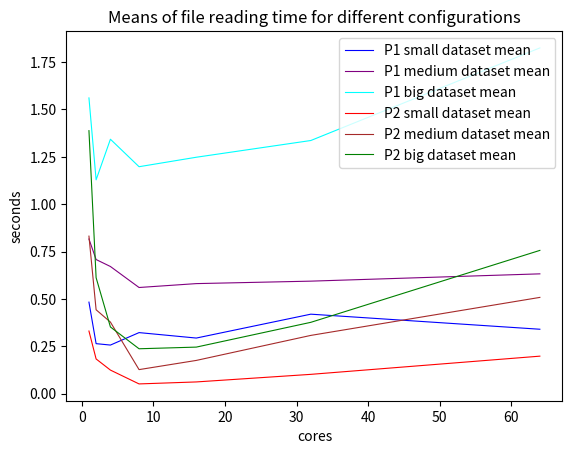
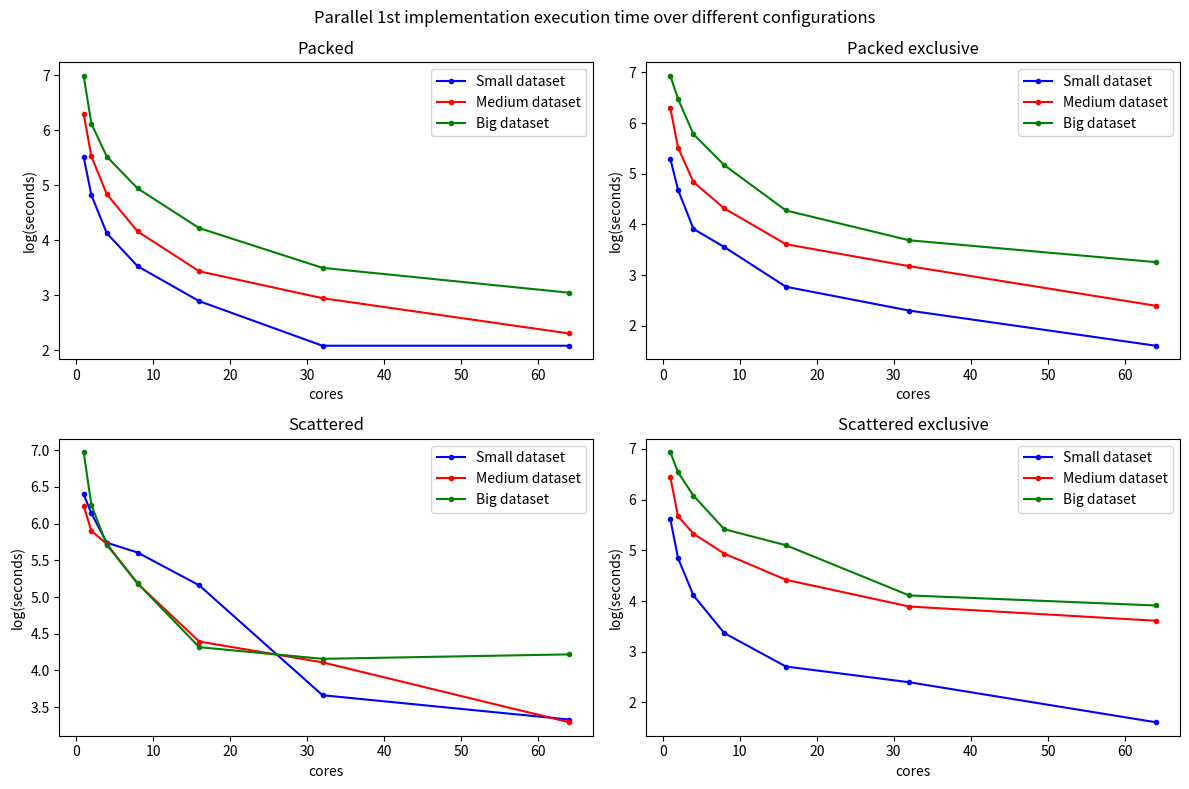
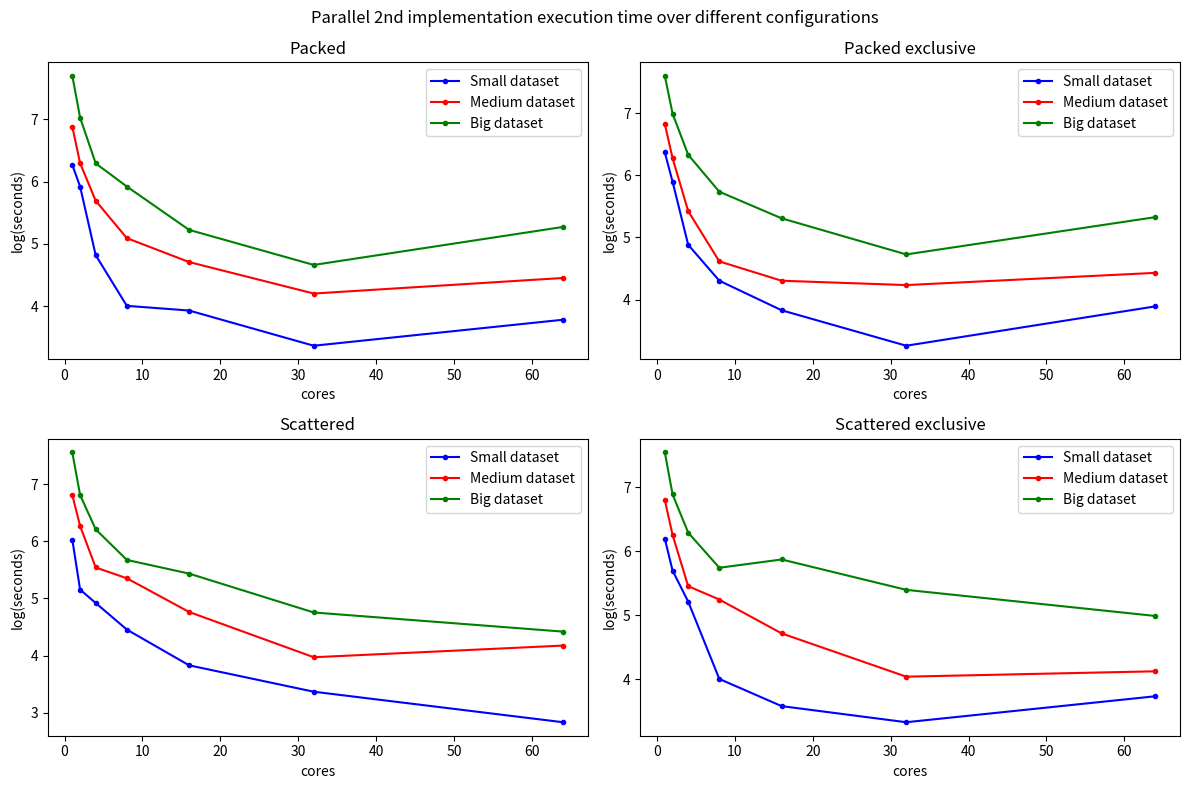
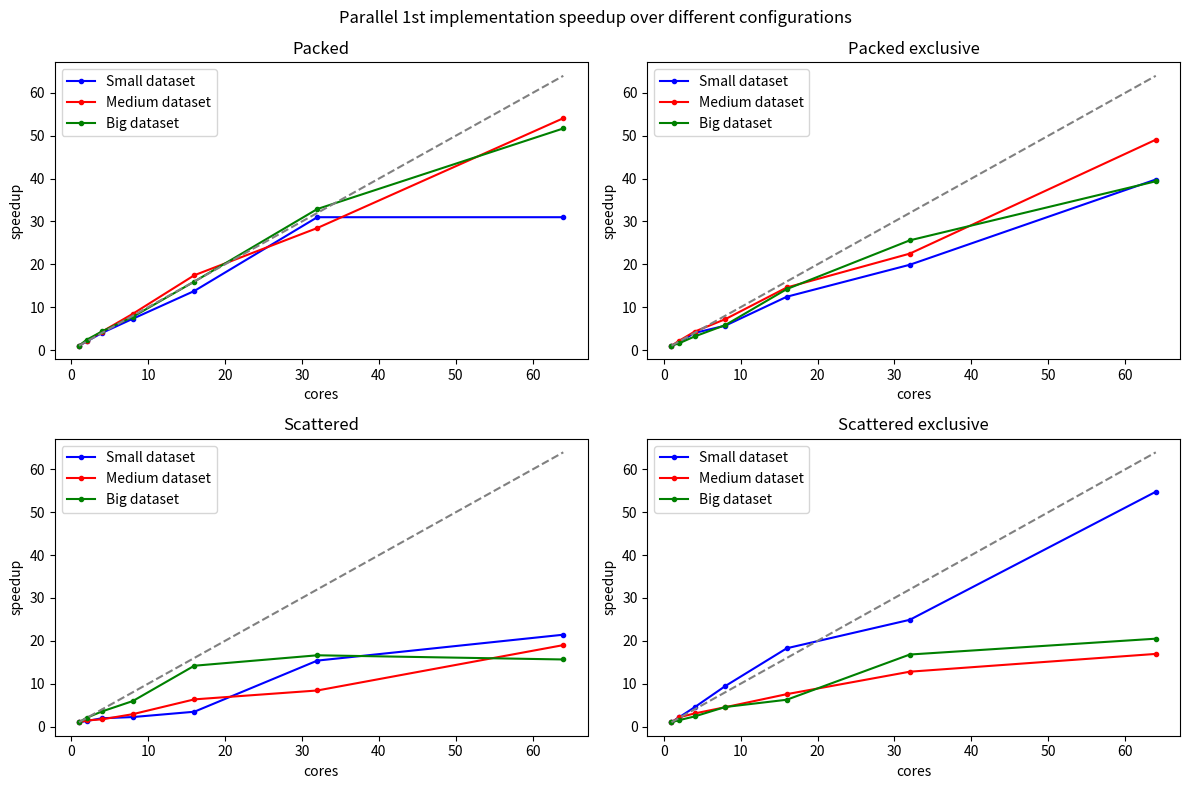
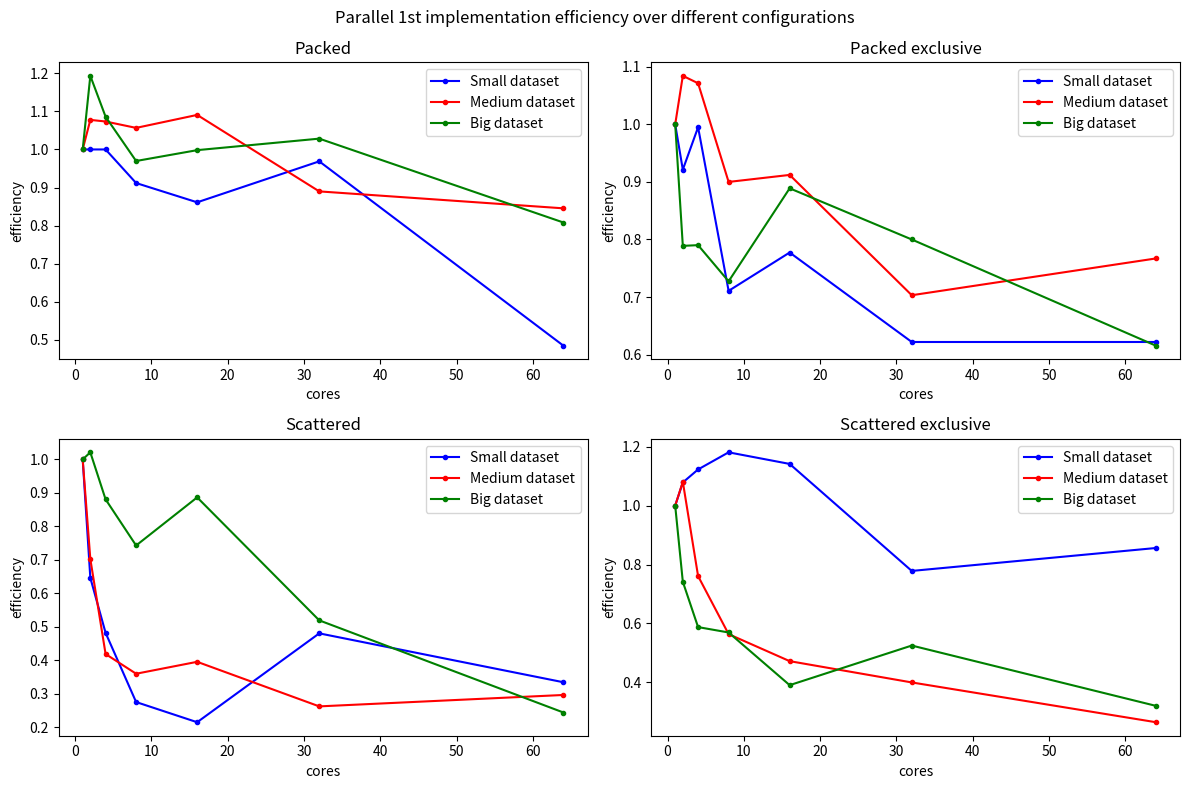
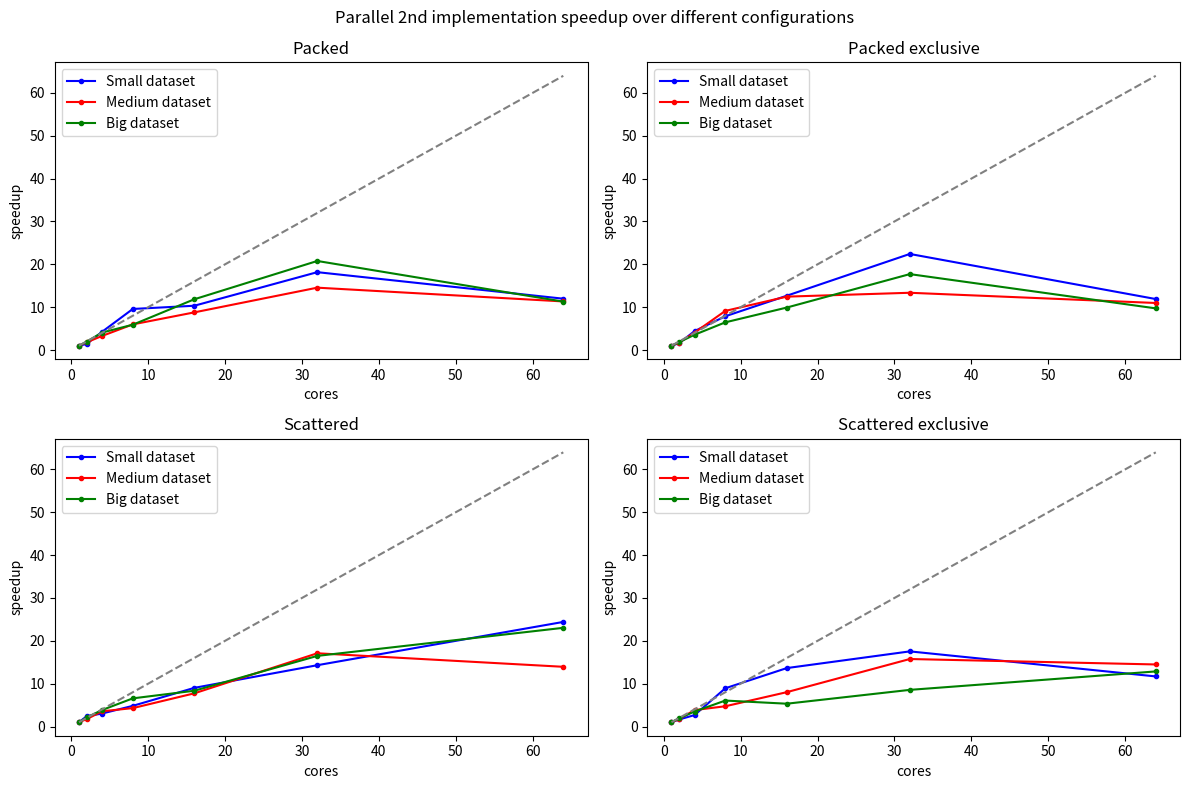
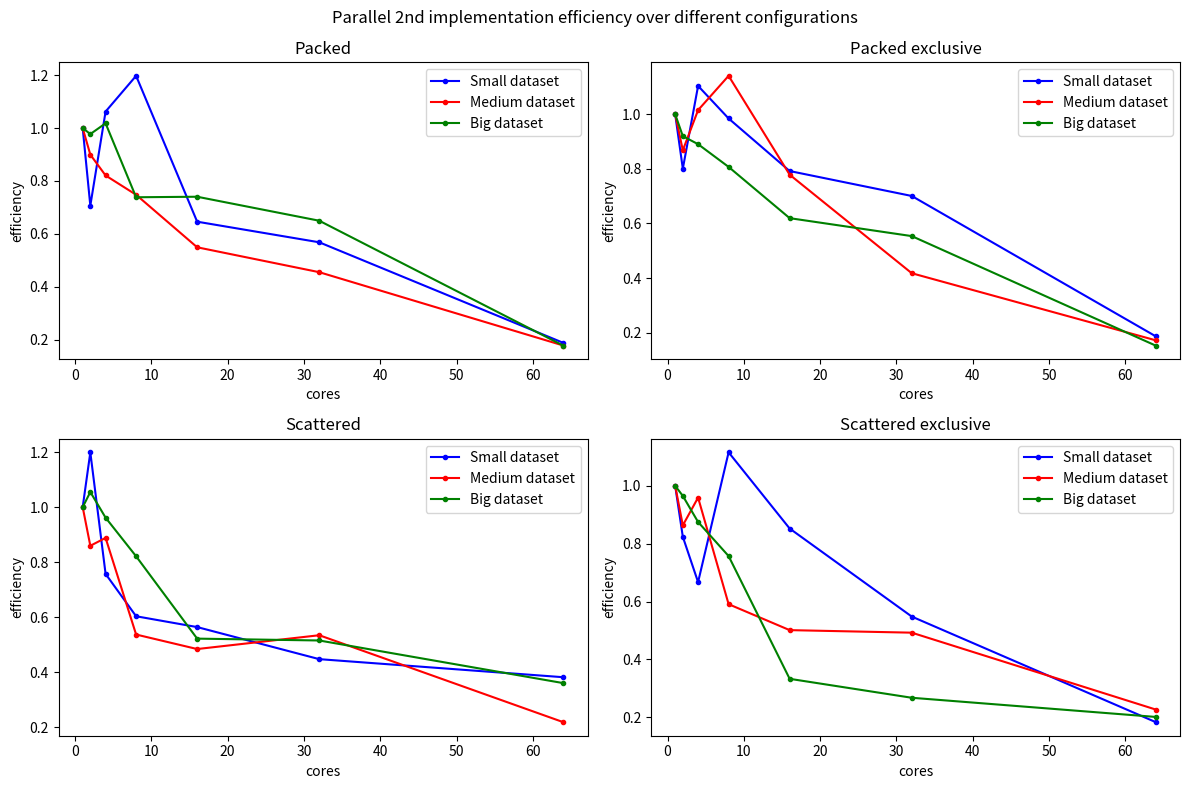
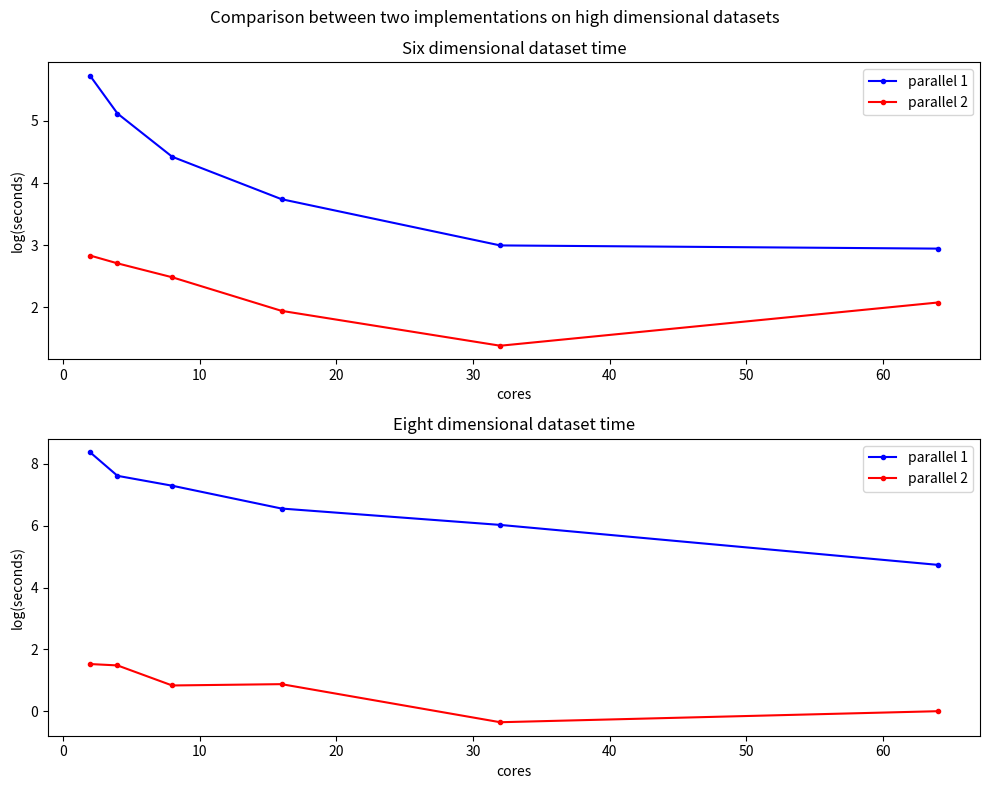

Generate these figures, in order, with matplotlib:
from matplotlib import pyplot as plt
import math
from statistics import mean

x_values = [1, 2, 4, 8, 16, 32, 64]
x_values_HD = [2, 4, 8, 16, 32, 64]

#Parallel 1 small dataset data
parallel_1_S_pack = [248, 124, 62, 34, 18, 8, 8] 
parallel_1_S_pack_excl = [199, 108, 50, 35, 16, 10, 5]
parallel_1_S_scatter = [600, 464, 311, 272, 174, 39, 28] 
parallel_1_S_scatter_excl = [274, 127, 61, 29, 15, 11, 5] 

#Parallel 1 medium dataset data
parallel_1_M_pack = [541, 251, 126, 64, 31, 19, 10] 
parallel_1_M_pack_excl = [540, 249, 126, 75, 37, 24, 11] 
parallel_1_M_scatter = [513, 365, 306, 178, 81, 61, 27] 
parallel_1_M_scatter_excl = [627, 290, 206, 139, 83, 49, 37] 

#Parallel 1 big dataset data
parallel_1_B_pack = [1086, 455, 250, 140, 68, 33, 21] 
parallel_1_B_pack_excl = [1024, 649, 324, 176, 72, 40, 26]
parallel_1_B_scatter = [1064, 521, 302, 179, 75, 64, 68] 
parallel_1_B_scatter_excl = [1025, 691, 436, 225, 164, 61, 50] 

#Parallel 1 small dataset speedup
parallel_1_S_pack_speedup = [parallel_1_S_pack[0] / element for element in parallel_1_S_pack]
parallel_1_S_pack_excl_speedup = [parallel_1_S_pack_excl[0] / element for element in parallel_1_S_pack_excl]
parallel_1_S_scatter_speedup = [parallel_1_S_scatter[0] / element for element in parallel_1_S_scatter]
parallel_1_S_scatter_excl_speedup = [parallel_1_S_scatter_excl[0] / element for element in parallel_1_S_scatter_excl]

#Parallel 1 medium dataset speedup
parallel_1_M_pack_speedup = [parallel_1_M_pack[0] / element for element in parallel_1_M_pack]
parallel_1_M_pack_excl_speedup = [parallel_1_M_pack_excl[0] / element for element in parallel_1_M_pack_excl]
parallel_1_M_scatter_speedup = [parallel_1_M_scatter[0] / element for element in parallel_1_M_scatter]
parallel_1_M_scatter_excl_speedup = [parallel_1_M_scatter_excl[0] / element for element in parallel_1_M_scatter_excl]

#Parallel 1 big dataset speedup
parallel_1_B_pack_speedup = [parallel_1_B_pack[0] / element for element in parallel_1_B_pack]
parallel_1_B_pack_excl_speedup = [parallel_1_B_pack_excl[0] / element for element in parallel_1_B_pack_excl]
parallel_1_B_scatter_speedup = [parallel_1_B_scatter[0] / element for element in parallel_1_B_scatter]
parallel_1_B_scatter_excl_speedup = [parallel_1_B_scatter_excl[0] / element for element in parallel_1_B_scatter_excl]

#Parallel 1 small dataset efficiency
parallel_1_S_pack_efficiency = [parallel_1_S_pack_speedup[i] / x_values[i] for i in range(len(parallel_1_S_pack_speedup))]
parallel_1_S_pack_excl_efficiency = [parallel_1_S_pack_excl_speedup[i] / x_values[i] for i in range(len(parallel_1_S_pack_excl_speedup))]
parallel_1_S_scatter_efficiency = [parallel_1_S_scatter_speedup[i] / x_values[i] for i in range(len(parallel_1_S_scatter_speedup))]
parallel_1_S_scatter_excl_efficiency = [parallel_1_S_scatter_excl_speedup[i] / x_values[i] for i in range(len(parallel_1_S_scatter_excl_speedup))]

#Parallel 1 medium dataset efficiency
parallel_1_M_pack_efficiency = [parallel_1_M_pack_speedup[i] / x_values[i] for i in range(len(parallel_1_M_pack_speedup))]
parallel_1_M_pack_excl_efficiency = [parallel_1_M_pack_excl_speedup[i] / x_values[i] for i in range(len(parallel_1_M_pack_excl_speedup))]
parallel_1_M_scatter_efficiency = [parallel_1_M_scatter_speedup[i] / x_values[i] for i in range(len(parallel_1_M_scatter_speedup))]
parallel_1_M_scatter_excl_efficiency = [parallel_1_M_scatter_excl_speedup[i] / x_values[i] for i in range(len(parallel_1_M_scatter_excl_speedup))]

#Parallel 1 big dataset efficiency
parallel_1_B_pack_efficiency = [parallel_1_B_pack_speedup[i] / x_values[i] for i in range(len(parallel_1_B_pack_speedup))]
parallel_1_B_pack_excl_efficiency = [parallel_1_B_pack_excl_speedup[i] / x_values[i] for i in range(len(parallel_1_B_pack_excl_speedup))]
parallel_1_B_scatter_efficiency = [parallel_1_B_scatter_speedup[i] / x_values[i] for i in range(len(parallel_1_B_scatter_speedup))]
parallel_1_B_scatter_excl_efficiency = [parallel_1_B_scatter_excl_speedup[i] / x_values[i] for i in range(len(parallel_1_B_scatter_excl_speedup))]


print("PARALLEL 1 DATA")

print("SMALL DATASET")

print("packed")
print(parallel_1_S_pack)
print(parallel_1_S_pack_speedup)
print(parallel_1_S_pack_efficiency)

print("packed exclusive")
print(parallel_1_S_pack_excl)
print(parallel_1_S_pack_excl_speedup)
print(parallel_1_S_pack_excl_efficiency)

print("scattered")
print(parallel_1_S_scatter)
print(parallel_1_S_scatter_speedup)
print(parallel_1_S_scatter_efficiency)

print("scattered exclusive")
print(parallel_1_S_scatter_excl)
print(parallel_1_S_scatter_excl_speedup)
print(parallel_1_S_scatter_excl_efficiency)

print("MEDIUM DATASET")

print("packed")
print(parallel_1_M_pack)
print(parallel_1_M_pack_speedup)
print(parallel_1_M_pack_efficiency)

print("packed exclusive")
print(parallel_1_M_pack_excl)
print(parallel_1_M_pack_excl_speedup)
print(parallel_1_M_pack_excl_efficiency)

print("scattered")
print(parallel_1_M_scatter)
print(parallel_1_M_scatter_speedup)
print(parallel_1_M_scatter_efficiency)

print("scattered exclusive")
print(parallel_1_M_scatter_excl)
print(parallel_1_M_scatter_excl_speedup)
print(parallel_1_M_scatter_excl_efficiency)

print("BIG DATASET")

print("packed")
print(parallel_1_B_pack)
print(parallel_1_B_pack_speedup)
print(parallel_1_B_pack_efficiency)

print("packed exclusive")
print(parallel_1_B_pack_excl)
print(parallel_1_B_pack_excl_speedup)
print(parallel_1_B_pack_excl_efficiency)

print("scattered")
print(parallel_1_B_scatter)
print(parallel_1_B_scatter_speedup)
print(parallel_1_B_scatter_efficiency)

print("scattered exclusive")
print(parallel_1_B_scatter_excl)
print(parallel_1_B_scatter_excl_speedup)
print(parallel_1_B_scatter_excl_efficiency)

#Parallel 2 small dataset data
parallel_2_S_pack = [527, 373, 124, 55, 51, 29, 44] 
parallel_2_S_pack_excl = [583, 364, 132, 74, 46, 26, 49]
parallel_2_S_scatter = [415, 173, 137, 86, 46, 29, 17]
parallel_2_S_scatter_excl = [491, 298, 184, 55, 36, 28, 42]

#Parallel 2 medium dataset data
parallel_2_M_pack = [975, 542, 297, 163, 111, 67, 86]
parallel_2_M_pack_excl = [922, 531, 227, 101, 74, 69, 84]
parallel_2_M_scatter = [906, 527, 255, 211, 117, 53, 65]
parallel_2_M_scatter_excl = [898, 520, 234, 190, 112, 57, 62]

#Parallel 2 big dataset data
parallel_2_B_pack = [2203, 1127, 541, 373, 186, 106, 195] 
parallel_2_B_pack_excl = [2002, 1088, 562, 310, 202, 113, 206] 
parallel_2_B_scatter = [1912, 906, 497, 291, 229, 116, 83]
parallel_2_B_scatter_excl = [1890, 979, 540, 312, 355, 221, 147]

#Parallel 2 small dataset speedup
parallel_2_S_pack_speedup = [parallel_2_S_pack[0] / element for element in parallel_2_S_pack]
parallel_2_S_pack_excl_speedup = [parallel_2_S_pack_excl[0] / element for element in parallel_2_S_pack_excl]
parallel_2_S_scatter_speedup = [parallel_2_S_scatter[0] / element for element in parallel_2_S_scatter]
parallel_2_S_scatter_excl_speedup = [parallel_2_S_scatter_excl[0] / element for element in parallel_2_S_scatter_excl]

#Parallel 2 medium dataset speedup
parallel_2_M_pack_speedup = [parallel_2_M_pack[0] / element for element in parallel_2_M_pack]
parallel_2_M_pack_excl_speedup = [parallel_2_M_pack_excl[0] / element for element in parallel_2_M_pack_excl]
parallel_2_M_scatter_speedup = [parallel_2_M_scatter[0] / element for element in parallel_2_M_scatter]
parallel_2_M_scatter_excl_speedup = [parallel_2_M_scatter_excl[0] / element for element in parallel_2_M_scatter_excl]

#Parallel 2 big dataset speedup
parallel_2_B_pack_speedup = [parallel_2_B_pack[0] / element for element in parallel_2_B_pack]
parallel_2_B_pack_excl_speedup = [parallel_2_B_pack_excl[0] / element for element in parallel_2_B_pack_excl]
parallel_2_B_scatter_speedup = [parallel_2_B_scatter[0] / element for element in parallel_2_B_scatter]
parallel_2_B_scatter_excl_speedup = [parallel_2_B_scatter_excl[0] / element for element in parallel_2_B_scatter_excl]

#Parallel 2 small dataset efficiency
parallel_2_S_pack_efficiency = [parallel_2_S_pack_speedup[i] / x_values[i] for i in range(len(parallel_2_S_pack_speedup))]
parallel_2_S_pack_excl_efficiency = [parallel_2_S_pack_excl_speedup[i] / x_values[i] for i in range(len(parallel_2_S_pack_excl_speedup))]
parallel_2_S_scatter_efficiency = [parallel_2_S_scatter_speedup[i] / x_values[i] for i in range(len(parallel_2_S_scatter_speedup))]
parallel_2_S_scatter_excl_efficiency = [parallel_2_S_scatter_excl_speedup[i] / x_values[i] for i in range(len(parallel_2_S_scatter_excl_speedup))]

#Parallel 2 medium dataset efficiency
parallel_2_M_pack_efficiency = [parallel_2_M_pack_speedup[i] / x_values[i] for i in range(len(parallel_2_M_pack_speedup))]
parallel_2_M_pack_excl_efficiency = [parallel_2_M_pack_excl_speedup[i] / x_values[i] for i in range(len(parallel_2_M_pack_excl_speedup))]
parallel_2_M_scatter_efficiency = [parallel_2_M_scatter_speedup[i] / x_values[i] for i in range(len(parallel_2_M_scatter_speedup))]
parallel_2_M_scatter_excl_efficiency = [parallel_2_M_scatter_excl_speedup[i] / x_values[i] for i in range(len(parallel_2_M_scatter_excl_speedup))]

#Parallel 2 big dataset efficiency
parallel_2_B_pack_efficiency = [parallel_2_B_pack_speedup[i] / x_values[i] for i in range(len(parallel_2_B_pack_speedup))]
parallel_2_B_pack_excl_efficiency = [parallel_2_B_pack_excl_speedup[i] / x_values[i] for i in range(len(parallel_2_B_pack_excl_speedup))]
parallel_2_B_scatter_efficiency = [parallel_2_B_scatter_speedup[i] / x_values[i] for i in range(len(parallel_2_B_scatter_speedup))]
parallel_2_B_scatter_excl_efficiency = [parallel_2_B_scatter_excl_speedup[i] / x_values[i] for i in range(len(parallel_2_B_scatter_excl_speedup))]

print("PARALLEL 2 DATA")

print("SMALL DATASET")

print("packed")
print(parallel_2_S_pack)
print(parallel_2_S_pack_speedup)
print(parallel_2_S_pack_efficiency)

print("packed exclusive")
print(parallel_2_S_pack_excl)
print(parallel_2_S_pack_excl_speedup)
print(parallel_2_S_pack_excl_efficiency)

print("scattered")
print(parallel_2_S_scatter)
print(parallel_2_S_scatter_speedup)
print(parallel_2_S_scatter_efficiency)

print("scattered exclusive")
print(parallel_2_S_scatter_excl)
print(parallel_2_S_scatter_excl_speedup)
print(parallel_2_S_scatter_excl_efficiency)

print("MEDIUM DATASET")

print("packed")
print(parallel_2_M_pack)
print(parallel_2_M_pack_speedup)
print(parallel_2_M_pack_efficiency)

print("packed exclusive")
print(parallel_2_M_pack_excl)
print(parallel_2_M_pack_excl_speedup)
print(parallel_2_M_pack_excl_efficiency)

print("scattered")
print(parallel_2_M_scatter)
print(parallel_2_M_scatter_speedup)
print(parallel_2_M_scatter_efficiency)

print("scattered exclusive")
print(parallel_2_M_scatter_excl)
print(parallel_2_M_scatter_excl_speedup)
print(parallel_2_M_scatter_excl_efficiency)

print("BIG DATASET")

print("packed")
print(parallel_2_B_pack)
print(parallel_2_B_pack_speedup)
print(parallel_2_B_pack_efficiency)

print("packed exclusive")
print(parallel_2_B_pack_excl)
print(parallel_2_B_pack_excl_speedup)
print(parallel_2_B_pack_excl_efficiency)

print("scattered")
print(parallel_2_B_scatter)
print(parallel_2_B_scatter_speedup)
print(parallel_2_B_scatter_efficiency)

print("scattered exclusive")
print(parallel_2_B_scatter_excl)
print(parallel_2_B_scatter_excl_speedup)
print(parallel_2_B_scatter_excl_efficiency)

#Parallel 1 small dataset data log
parallel_1_S_pack_l = [math.log(x) for x in parallel_1_S_pack]
parallel_1_S_pack_excl_l = [math.log(x) for x in parallel_1_S_pack_excl]
parallel_1_S_scatter_l = [math.log(x) for x in parallel_1_S_scatter]
parallel_1_S_scatter_excl_l = [math.log(x) for x in parallel_1_S_scatter_excl]

#Parallel 1 medium dataset data log
parallel_1_M_pack_l = [math.log(x) for x in parallel_1_M_pack]
parallel_1_M_pack_excl_l = [math.log(x) for x in parallel_1_M_pack_excl]
parallel_1_M_scatter_l = [math.log(x) for x in parallel_1_M_scatter]
parallel_1_M_scatter_excl_l = [math.log(x) for x in parallel_1_M_scatter_excl]

#Parallel 1 big dataset data log
parallel_1_B_pack_l = [math.log(x) for x in parallel_1_B_pack]
parallel_1_B_pack_excl_l = [math.log(x) for x in parallel_1_B_pack_excl]
parallel_1_B_scatter_l = [math.log(x) for x in parallel_1_B_scatter]
parallel_1_B_scatter_excl_l = [math.log(x) for x in parallel_1_B_scatter_excl]


#Parallel 2 small dataset data log
parallel_2_S_pack_l = [math.log(x) for x in parallel_2_S_pack]
parallel_2_S_pack_excl_l = [math.log(x) for x in parallel_2_S_pack_excl]
parallel_2_S_scatter_l = [math.log(x) for x in parallel_2_S_scatter]
parallel_2_S_scatter_excl_l = [math.log(x) for x in parallel_2_S_scatter_excl]

#Parallel 2 medium dataset data log
parallel_2_M_pack_l = [math.log(x) for x in parallel_2_M_pack]
parallel_2_M_pack_excl_l = [math.log(x) for x in parallel_2_M_pack_excl]
parallel_2_M_scatter_l = [math.log(x) for x in parallel_2_M_scatter]
parallel_2_M_scatter_excl_l = [math.log(x) for x in parallel_2_M_scatter_excl]

#Parallel 2 big dataset data log
parallel_2_B_pack_l = [math.log(x) for x in parallel_2_B_pack]
parallel_2_B_pack_excl_l = [math.log(x) for x in parallel_2_B_pack_excl]
parallel_2_B_scatter_l = [math.log(x) for x in parallel_2_B_scatter]
parallel_2_B_scatter_excl_l = [math.log(x) for x in parallel_2_B_scatter_excl]

#Parallel 1 high dim dataset data
parallel_1_6D = [304, 166, 83, 42, 20, 19]
parallel_1_8D = [4347, 2032, 1476, 705, 415, 114]

#Parallel 1 high dim dataset data log
parallel_1_6D_l = [math.log(x) for x in parallel_1_6D]
parallel_1_8D_l = [math.log(x) for x in parallel_1_8D]

#Parallel 2 high dim dataset data
parallel_2_6D = [17, 15, 12, 7, 4, 8]
parallel_2_8D = [4.6, 4.4, 2.3, 2.4, 0.7, 1]

#Parallel 2 high dim dataset data log
parallel_2_6D_l = [math.log(x) for x in parallel_2_6D]
parallel_2_8D_l = [math.log(x) for x in parallel_2_8D]


#Parallel 1 small dataset data
parallel_1_S_pack_file = [0.478, 0.266, 0.285, 0.316, 0.380, 0.461, 0.523] 
parallel_1_S_pack_excl_file = [0.216, 0.215, 0.217, 0.226, 0.224, 0.253, 0.277]
parallel_1_S_scatter_file = [0.813, 0.315, 0.266, 0.48, 0.298, 0.69, 0.263] 
parallel_1_S_scatter_excl_file = [0.426, 0.261, 0.259, 0.268, 0.273, 0.275, 0.298] 

parallel_1_S_file_mean = [
    mean(values)
    for values in zip(
        parallel_1_S_pack_file,
        parallel_1_S_pack_excl_file,
        parallel_1_S_scatter_file,
        parallel_1_S_scatter_excl_file
    )
]

#Parallel 1 medium dataset data
parallel_1_M_pack_file = [0.847, 0.534, 0.529, 0.525, 0.556, 0.569, 0.624] 
parallel_1_M_pack_excl_file = [0.524, 0.521, 0.522, 0.533, 0.566, 0.575, 0.622] 
parallel_1_M_scatter_file = [0.904, 1.136, 0.681, 0.648, 0.672, 0.683, 0.716] 
parallel_1_M_scatter_excl_file = [0.99, 0.641, 0.953, 0.536, 0.53, 0.549, 0.568] 

parallel_1_M_file_mean = [
    mean(values)
    for values in zip(
        parallel_1_M_pack_file,
        parallel_1_M_pack_excl_file,
        parallel_1_M_scatter_file,
        parallel_1_M_scatter_excl_file
    )
]

#Parallel 1 big dataset data
parallel_1_B_pack_file = [1.613, 1.068, 1.06, 1.061, 1.142, 1.152, 1.405] 
parallel_1_B_pack_excl_file = [1.063, 1.059, 1.075, 1.071, 1.121, 1.157, 1.461]
parallel_1_B_scatter_file = [1.795, 1.099, 1.950, 1.368, 1.415, 1.613, 2.595] 
parallel_1_B_scatter_excl_file = [1.772, 1.288, 1.286, 1.291, 1.313, 1.422, 1.837] 

parallel_1_B_file_mean = [
    mean(values)
    for values in zip(
        parallel_1_B_pack_file,
        parallel_1_B_pack_excl_file,
        parallel_1_B_scatter_file,
        parallel_1_B_scatter_excl_file
    )
]

    
#Parallel 2 small dataset data
parallel_2_S_pack_file = [0.392, 0.12, 0.072, 0.05, 0.067, 0.11, 0.212] 
parallel_2_S_pack_excl_file = [0.218, 0.117, 0.068, 0.049, 0.067, 0.109, 0.215]
parallel_2_S_scatter_file = [0.436, 0.127, 0.068, 0.043, 0.031, 0.045, 0.086]
parallel_2_S_scatter_excl_file = [0.277, 0.370, 0.291, 0.065, 0.084, 0.145, 0.28]

parallel_2_S_file_mean = [
    mean(values)
    for values in zip(
        parallel_2_S_pack_file,
        parallel_2_S_pack_excl_file,
        parallel_2_S_scatter_file,
        parallel_2_S_scatter_excl_file
    )
]

#Parallel 2 medium dataset data
parallel_2_M_pack_file = [0.859, 0.286, 0.174, 0.103, 0.109, 0.168, 0.329]
parallel_2_M_pack_excl_file = [0.529, 0.301, 0.494, 0.170, 0.218, 0.383, 0.755]
parallel_2_M_scatter_file = [1.048, 0.313, 0.164, 0.113, 0.074, 0.591, 0.352]
parallel_2_M_scatter_excl_file = [0.890, 0.872, 0.680, 0.123, 0.302, 0.089, 0.597]

parallel_2_M_file_mean = [
    mean(values)
    for values in zip(
        parallel_2_M_pack_file,
        parallel_2_M_pack_excl_file,
        parallel_2_M_scatter_file,
        parallel_2_M_scatter_excl_file
    )
]

#Parallel 2 big dataset data
parallel_2_B_pack_file = [1.076, 0.569, 0.332, 0.246, 0.315, 0.539, 1.042] 
parallel_2_B_pack_excl_file = [1.663, 0.575, 0.349, 0.237, 0.319, 0.557, 1.082] 
parallel_2_B_scatter_file = [1.533, 0.624, 0.351, 0.213, 0.181, 0.291, 0.554]
parallel_2_B_scatter_excl_file = [1.280, 0.681, 0.377, 0.253, 0.169, 0.120, 0.347]

parallel_2_B_file_mean = [
    mean(values)
    for values in zip(
        parallel_2_B_pack_file,
        parallel_2_B_pack_excl_file,
        parallel_2_B_scatter_file,
        parallel_2_B_scatter_excl_file
    )
]
 
#############
# FILE PLOT #
#############

# plt.rcParams["figure.figsize"] = [8, 6]
# plt.rcParams["figure.autolayout"] = True

# fig, axs = plt.subplots(1, 1)

plt.plot(x_values, parallel_1_S_file_mean, label = "P1 small dataset mean", color = 'blue', linewidth = 0.8)
plt.plot(x_values, parallel_1_M_file_mean, label = "P1 medium dataset mean", color = 'purple', linewidth = 0.8)
plt.plot(x_values, parallel_1_B_file_mean, label = "P1 big dataset mean", color = 'cyan', linewidth = 0.8)

plt.plot(x_values, parallel_2_S_file_mean, label = "P2 small dataset mean", color = 'red', linewidth = 0.8)
plt.plot(x_values, parallel_2_M_file_mean, label = "P2 medium dataset mean", color = 'brown', linewidth = 0.8)
plt.plot(x_values, parallel_2_B_file_mean, label = "P2 big dataset mean", color = 'green', linewidth = 0.8)

plt.xlabel('cores') 
plt.ylabel('seconds') 

plt.legend()

plt.title('Means of file reading time for different configurations')
plt.show() 


########################
# TIME PLOT PARALLEL 1 #
########################

plt.rcParams["figure.figsize"] = [12, 8]
plt.rcParams["figure.autolayout"] = True

fig, axs = plt.subplots(2, 2)

axs[0,0].plot(x_values, parallel_1_S_pack_l, label = "Small dataset", color = 'blue', linewidth = 1.5, marker='o', markerfacecolor='blue', markersize=3)
axs[0,0].plot(x_values, parallel_1_M_pack_l, label = "Medium dataset", color = 'red', linewidth = 1.5, marker='o', markerfacecolor='red', markersize=3)
axs[0,0].plot(x_values, parallel_1_B_pack_l, label = "Big dataset", color = 'green', linewidth = 1.5, marker='o', markerfacecolor='green', markersize=3)

axs[0,0].set_xlabel('cores') 
axs[0,0].set_ylabel('log(seconds)') 

axs[0,0].set_title('Packed') 
axs[0,0].legend()

axs[0,1].plot(x_values, parallel_1_S_pack_excl_l, label = "Small dataset", color = 'blue', linewidth = 1.5, marker='o', markerfacecolor='blue', markersize=3)
axs[0,1].plot(x_values, parallel_1_M_pack_excl_l, label = "Medium dataset", color = 'red', linewidth = 1.5, marker='o', markerfacecolor='red', markersize=3)
axs[0,1].plot(x_values, parallel_1_B_pack_excl_l, label = "Big dataset", color = 'green', linewidth = 1.5, marker='o', markerfacecolor='green', markersize=3)

axs[0,1].set_xlabel('cores') 
axs[0,1].set_ylabel('log(seconds)') 

axs[0,1].set_title('Packed exclusive') 
axs[0,1].legend()

axs[1,0].plot(x_values, parallel_1_S_scatter_l, label = "Small dataset", color = 'blue', linewidth = 1.5, marker='o', markerfacecolor='blue', markersize=3)
axs[1,0].plot(x_values, parallel_1_M_scatter_l, label = "Medium dataset", color = 'red', linewidth = 1.5, marker='o', markerfacecolor='red', markersize=3)
axs[1,0].plot(x_values, parallel_1_B_scatter_l, label = "Big dataset", color = 'green', linewidth = 1.5, marker='o', markerfacecolor='green', markersize=3)

axs[1,0].set_xlabel('cores') 
axs[1,0].set_ylabel('log(seconds)') 

axs[1,0].set_title('Scattered') 
axs[1,0].legend()

axs[1,1].plot(x_values, parallel_1_S_scatter_excl_l, label = "Small dataset", color = 'blue', linewidth = 1.5, marker='o', markerfacecolor='blue', markersize=3)
axs[1,1].plot(x_values, parallel_1_M_scatter_excl_l, label = "Medium dataset", color = 'red', linewidth = 1.5, marker='o', markerfacecolor='red', markersize=3)
axs[1,1].plot(x_values, parallel_1_B_scatter_excl_l, label = "Big dataset", color = 'green', linewidth = 1.5, marker='o', markerfacecolor='green', markersize=3)

axs[1,1].set_xlabel('cores') 
axs[1,1].set_ylabel('log(seconds)') 

axs[1,1].set_title('Scattered exclusive') 
axs[1,1].legend()

fig.suptitle('Parallel 1st implementation execution time over different configurations')
plt.show() 

########################
# TIME PLOT PARALLEL 2 #
########################

plt.rcParams["figure.figsize"] = [12, 8]
plt.rcParams["figure.autolayout"] = True

fig, axs = plt.subplots(2, 2)

axs[0,0].plot(x_values, parallel_2_S_pack_l, label = "Small dataset", color = 'blue', linewidth = 1.5, marker='o', markerfacecolor='blue', markersize=3)
axs[0,0].plot(x_values, parallel_2_M_pack_l, label = "Medium dataset", color = 'red', linewidth = 1.5, marker='o', markerfacecolor='red', markersize=3)
axs[0,0].plot(x_values, parallel_2_B_pack_l, label = "Big dataset", color = 'green', linewidth = 1.5, marker='o', markerfacecolor='green', markersize=3)

axs[0,0].set_xlabel('cores') 
axs[0,0].set_ylabel('log(seconds)') 

axs[0,0].set_title('Packed') 
axs[0,0].legend()

axs[0,1].plot(x_values, parallel_2_S_pack_excl_l, label = "Small dataset", color = 'blue', linewidth = 1.5, marker='o', markerfacecolor='blue', markersize=3)
axs[0,1].plot(x_values, parallel_2_M_pack_excl_l, label = "Medium dataset", color = 'red', linewidth = 1.5, marker='o', markerfacecolor='red', markersize=3)
axs[0,1].plot(x_values, parallel_2_B_pack_excl_l, label = "Big dataset", color = 'green', linewidth = 1.5, marker='o', markerfacecolor='green', markersize=3)

axs[0,1].set_xlabel('cores') 
axs[0,1].set_ylabel('log(seconds)') 

axs[0,1].set_title('Packed exclusive') 
axs[0,1].legend()

axs[1,0].plot(x_values, parallel_2_S_scatter_l, label = "Small dataset", color = 'blue', linewidth = 1.5, marker='o', markerfacecolor='blue', markersize=3)
axs[1,0].plot(x_values, parallel_2_M_scatter_l, label = "Medium dataset", color = 'red', linewidth = 1.5, marker='o', markerfacecolor='red', markersize=3)
axs[1,0].plot(x_values, parallel_2_B_scatter_l, label = "Big dataset", color = 'green', linewidth = 1.5, marker='o', markerfacecolor='green', markersize=3)

axs[1,0].set_xlabel('cores') 
axs[1,0].set_ylabel('log(seconds)') 

axs[1,0].set_title('Scattered') 
axs[1,0].legend()

axs[1,1].plot(x_values, parallel_2_S_scatter_excl_l, label = "Small dataset", color = 'blue', linewidth = 1.5, marker='o', markerfacecolor='blue', markersize=3)
axs[1,1].plot(x_values, parallel_2_M_scatter_excl_l, label = "Medium dataset", color = 'red', linewidth = 1.5, marker='o', markerfacecolor='red', markersize=3)
axs[1,1].plot(x_values, parallel_2_B_scatter_excl_l, label = "Big dataset", color = 'green', linewidth = 1.5, marker='o', markerfacecolor='green', markersize=3)

axs[1,1].set_xlabel('cores') 
axs[1,1].set_ylabel('log(seconds)') 

axs[1,1].set_title('Scattered exclusive') 
axs[1,1].legend()

fig.suptitle('Parallel 2nd implementation execution time over different configurations')
plt.show() 

###########################
# SPEEDUP PLOT PARALLEL 1 #
###########################

plt.rcParams["figure.figsize"] = [12, 8]
plt.rcParams["figure.autolayout"] = True

fig, axs = plt.subplots(2, 2)

axs[0,0].plot(x_values, parallel_1_S_pack_speedup, label = "Small dataset", color = 'blue', linewidth = 1.5, marker='o', markerfacecolor='blue', markersize=3)
axs[0,0].plot(x_values, parallel_1_M_pack_speedup, label = "Medium dataset", color = 'red', linewidth = 1.5, marker='o', markerfacecolor='red', markersize=3)
axs[0,0].plot(x_values, parallel_1_B_pack_speedup, label = "Big dataset", color = 'green', linewidth = 1.5, marker='o', markerfacecolor='green', markersize=3)
axs[0,0].plot(x_values, x_values, color = 'grey', linewidth = 1.5, linestyle='dashed')

axs[0,0].set_xlabel('cores') 
axs[0,0].set_ylabel('speedup') 

axs[0,0].set_title('Packed') 
axs[0,0].legend()

axs[0,1].plot(x_values, parallel_1_S_pack_excl_speedup, label = "Small dataset", color = 'blue', linewidth = 1.5, marker='o', markerfacecolor='blue', markersize=3)
axs[0,1].plot(x_values, parallel_1_M_pack_excl_speedup, label = "Medium dataset", color = 'red', linewidth = 1.5, marker='o', markerfacecolor='red', markersize=3)
axs[0,1].plot(x_values, parallel_1_B_pack_excl_speedup, label = "Big dataset", color = 'green', linewidth = 1.5, marker='o', markerfacecolor='green', markersize=3)
axs[0,1].plot(x_values, x_values, color = 'grey', linewidth = 1.5, linestyle='dashed')

axs[0,1].set_xlabel('cores') 
axs[0,1].set_ylabel('speedup') 

axs[0,1].set_title('Packed exclusive') 
axs[0,1].legend()

axs[1,0].plot(x_values, parallel_1_S_scatter_speedup, label = "Small dataset", color = 'blue', linewidth = 1.5, marker='o', markerfacecolor='blue', markersize=3)
axs[1,0].plot(x_values, parallel_1_M_scatter_speedup, label = "Medium dataset", color = 'red', linewidth = 1.5, marker='o', markerfacecolor='red', markersize=3)
axs[1,0].plot(x_values, parallel_1_B_scatter_speedup, label = "Big dataset", color = 'green', linewidth = 1.5, marker='o', markerfacecolor='green', markersize=3)
axs[1,0].plot(x_values, x_values, color = 'grey', linewidth = 1.5, linestyle='dashed')

axs[1,0].set_xlabel('cores') 
axs[1,0].set_ylabel('speedup') 

axs[1,0].set_title('Scattered') 
axs[1,0].legend()

axs[1,1].plot(x_values, parallel_1_S_scatter_excl_speedup, label = "Small dataset", color = 'blue', linewidth = 1.5, marker='o', markerfacecolor='blue', markersize=3)
axs[1,1].plot(x_values, parallel_1_M_scatter_excl_speedup, label = "Medium dataset", color = 'red', linewidth = 1.5, marker='o', markerfacecolor='red', markersize=3)
axs[1,1].plot(x_values, parallel_1_B_scatter_excl_speedup, label = "Big dataset", color = 'green', linewidth = 1.5, marker='o', markerfacecolor='green', markersize=3)
axs[1,1].plot(x_values, x_values, color = 'grey', linewidth = 1.5, linestyle='dashed')

axs[1,1].set_xlabel('cores') 
axs[1,1].set_ylabel('speedup') 

axs[1,1].set_title('Scattered exclusive') 
axs[1,1].legend()

fig.suptitle('Parallel 1st implementation speedup over different configurations')
plt.show() 

##############################
# EFFICIENCY PLOT PARALLEL 1 #
##############################

plt.rcParams["figure.figsize"] = [12, 8]
plt.rcParams["figure.autolayout"] = True

fig, axs = plt.subplots(2, 2)

axs[0,0].plot(x_values, parallel_1_S_pack_efficiency, label = "Small dataset", color = 'blue', linewidth = 1.5, marker='o', markerfacecolor='blue', markersize=3)
axs[0,0].plot(x_values, parallel_1_M_pack_efficiency, label = "Medium dataset", color = 'red', linewidth = 1.5, marker='o', markerfacecolor='red', markersize=3)
axs[0,0].plot(x_values, parallel_1_B_pack_efficiency, label = "Big dataset", color = 'green', linewidth = 1.5, marker='o', markerfacecolor='green', markersize=3)

axs[0,0].set_xlabel('cores') 
axs[0,0].set_ylabel('efficiency') 

axs[0,0].set_title('Packed') 
axs[0,0].legend()

axs[0,1].plot(x_values, parallel_1_S_pack_excl_efficiency, label = "Small dataset", color = 'blue', linewidth = 1.5, marker='o', markerfacecolor='blue', markersize=3)
axs[0,1].plot(x_values, parallel_1_M_pack_excl_efficiency, label = "Medium dataset", color = 'red', linewidth = 1.5, marker='o', markerfacecolor='red', markersize=3)
axs[0,1].plot(x_values, parallel_1_B_pack_excl_efficiency, label = "Big dataset", color = 'green', linewidth = 1.5, marker='o', markerfacecolor='green', markersize=3)

axs[0,1].set_xlabel('cores') 
axs[0,1].set_ylabel('efficiency') 

axs[0,1].set_title('Packed exclusive') 
axs[0,1].legend()

axs[1,0].plot(x_values, parallel_1_S_scatter_efficiency, label = "Small dataset", color = 'blue', linewidth = 1.5, marker='o', markerfacecolor='blue', markersize=3)
axs[1,0].plot(x_values, parallel_1_M_scatter_efficiency, label = "Medium dataset", color = 'red', linewidth = 1.5, marker='o', markerfacecolor='red', markersize=3)
axs[1,0].plot(x_values, parallel_1_B_scatter_efficiency, label = "Big dataset", color = 'green', linewidth = 1.5, marker='o', markerfacecolor='green', markersize=3)

axs[1,0].set_xlabel('cores') 
axs[1,0].set_ylabel('efficiency') 

axs[1,0].set_title('Scattered') 
axs[1,0].legend()

axs[1,1].plot(x_values, parallel_1_S_scatter_excl_efficiency, label = "Small dataset", color = 'blue', linewidth = 1.5, marker='o', markerfacecolor='blue', markersize=3)
axs[1,1].plot(x_values, parallel_1_M_scatter_excl_efficiency, label = "Medium dataset", color = 'red', linewidth = 1.5, marker='o', markerfacecolor='red', markersize=3)
axs[1,1].plot(x_values, parallel_1_B_scatter_excl_efficiency, label = "Big dataset", color = 'green', linewidth = 1.5, marker='o', markerfacecolor='green', markersize=3)

axs[1,1].set_xlabel('cores') 
axs[1,1].set_ylabel('efficiency') 

axs[1,1].set_title('Scattered exclusive') 
axs[1,1].legend()

fig.suptitle('Parallel 1st implementation efficiency over different configurations')
plt.show() 


###########################
# SPEEDUP PLOT PARALLEL 2 #
###########################

plt.rcParams["figure.figsize"] = [12, 8]
plt.rcParams["figure.autolayout"] = True

fig, axs = plt.subplots(2, 2)

axs[0,0].plot(x_values, parallel_2_S_pack_speedup, label = "Small dataset", color = 'blue', linewidth = 1.5, marker='o', markerfacecolor='blue', markersize=3)
axs[0,0].plot(x_values, parallel_2_M_pack_speedup, label = "Medium dataset", color = 'red', linewidth = 1.5, marker='o', markerfacecolor='red', markersize=3)
axs[0,0].plot(x_values, parallel_2_B_pack_speedup, label = "Big dataset", color = 'green', linewidth = 1.5, marker='o', markerfacecolor='green', markersize=3)
axs[0,0].plot(x_values, x_values, color = 'grey', linewidth = 1.5, linestyle='dashed')

axs[0,0].set_xlabel('cores') 
axs[0,0].set_ylabel('speedup') 

axs[0,0].set_title('Packed') 
axs[0,0].legend()

axs[0,1].plot(x_values, parallel_2_S_pack_excl_speedup, label = "Small dataset", color = 'blue', linewidth = 1.5, marker='o', markerfacecolor='blue', markersize=3)
axs[0,1].plot(x_values, parallel_2_M_pack_excl_speedup, label = "Medium dataset", color = 'red', linewidth = 1.5, marker='o', markerfacecolor='red', markersize=3)
axs[0,1].plot(x_values, parallel_2_B_pack_excl_speedup, label = "Big dataset", color = 'green', linewidth = 1.5, marker='o', markerfacecolor='green', markersize=3)
axs[0,1].plot(x_values, x_values, color = 'grey', linewidth = 1.5, linestyle='dashed')

axs[0,1].set_xlabel('cores') 
axs[0,1].set_ylabel('speedup') 

axs[0,1].set_title('Packed exclusive') 
axs[0,1].legend()

axs[1,0].plot(x_values, parallel_2_S_scatter_speedup, label = "Small dataset", color = 'blue', linewidth = 1.5, marker='o', markerfacecolor='blue', markersize=3)
axs[1,0].plot(x_values, parallel_2_M_scatter_speedup, label = "Medium dataset", color = 'red', linewidth = 1.5, marker='o', markerfacecolor='red', markersize=3)
axs[1,0].plot(x_values, parallel_2_B_scatter_speedup, label = "Big dataset", color = 'green', linewidth = 1.5, marker='o', markerfacecolor='green', markersize=3)
axs[1,0].plot(x_values, x_values, color = 'grey', linewidth = 1.5, linestyle='dashed')

axs[1,0].set_xlabel('cores') 
axs[1,0].set_ylabel('speedup') 

axs[1,0].set_title('Scattered') 
axs[1,0].legend()

axs[1,1].plot(x_values, parallel_2_S_scatter_excl_speedup, label = "Small dataset", color = 'blue', linewidth = 1.5, marker='o', markerfacecolor='blue', markersize=3)
axs[1,1].plot(x_values, parallel_2_M_scatter_excl_speedup, label = "Medium dataset", color = 'red', linewidth = 1.5, marker='o', markerfacecolor='red', markersize=3)
axs[1,1].plot(x_values, parallel_2_B_scatter_excl_speedup, label = "Big dataset", color = 'green', linewidth = 1.5, marker='o', markerfacecolor='green', markersize=3)
axs[1,1].plot(x_values, x_values, color = 'grey', linewidth = 1.5, linestyle='dashed')

axs[1,1].set_xlabel('cores') 
axs[1,1].set_ylabel('speedup') 

axs[1,1].set_title('Scattered exclusive') 
axs[1,1].legend()

fig.suptitle('Parallel 2nd implementation speedup over different configurations')
plt.show() 

##############################
# EFFICIENCY PLOT PARALLEL 2 #
##############################

plt.rcParams["figure.figsize"] = [12, 8]
plt.rcParams["figure.autolayout"] = True

fig, axs = plt.subplots(2, 2)

axs[0,0].plot(x_values, parallel_2_S_pack_efficiency, label = "Small dataset", color = 'blue', linewidth = 1.5, marker='o', markerfacecolor='blue', markersize=3)
axs[0,0].plot(x_values, parallel_2_M_pack_efficiency, label = "Medium dataset", color = 'red', linewidth = 1.5, marker='o', markerfacecolor='red', markersize=3)
axs[0,0].plot(x_values, parallel_2_B_pack_efficiency, label = "Big dataset", color = 'green', linewidth = 1.5, marker='o', markerfacecolor='green', markersize=3)

axs[0,0].set_xlabel('cores') 
axs[0,0].set_ylabel('efficiency') 

axs[0,0].set_title('Packed') 
axs[0,0].legend()

axs[0,1].plot(x_values, parallel_2_S_pack_excl_efficiency, label = "Small dataset", color = 'blue', linewidth = 1.5, marker='o', markerfacecolor='blue', markersize=3)
axs[0,1].plot(x_values, parallel_2_M_pack_excl_efficiency, label = "Medium dataset", color = 'red', linewidth = 1.5, marker='o', markerfacecolor='red', markersize=3)
axs[0,1].plot(x_values, parallel_2_B_pack_excl_efficiency, label = "Big dataset", color = 'green', linewidth = 1.5, marker='o', markerfacecolor='green', markersize=3)

axs[0,1].set_xlabel('cores') 
axs[0,1].set_ylabel('efficiency') 

axs[0,1].set_title('Packed exclusive') 
axs[0,1].legend()

axs[1,0].plot(x_values, parallel_2_S_scatter_efficiency, label = "Small dataset", color = 'blue', linewidth = 1.5, marker='o', markerfacecolor='blue', markersize=3)
axs[1,0].plot(x_values, parallel_2_M_scatter_efficiency, label = "Medium dataset", color = 'red', linewidth = 1.5, marker='o', markerfacecolor='red', markersize=3)
axs[1,0].plot(x_values, parallel_2_B_scatter_efficiency, label = "Big dataset", color = 'green', linewidth = 1.5, marker='o', markerfacecolor='green', markersize=3)

axs[1,0].set_xlabel('cores') 
axs[1,0].set_ylabel('efficiency') 

axs[1,0].set_title('Scattered') 
axs[1,0].legend()

axs[1,1].plot(x_values, parallel_2_S_scatter_excl_efficiency, label = "Small dataset", color = 'blue', linewidth = 1.5, marker='o', markerfacecolor='blue', markersize=3)
axs[1,1].plot(x_values, parallel_2_M_scatter_excl_efficiency, label = "Medium dataset", color = 'red', linewidth = 1.5, marker='o', markerfacecolor='red', markersize=3)
axs[1,1].plot(x_values, parallel_2_B_scatter_excl_efficiency, label = "Big dataset", color = 'green', linewidth = 1.5, marker='o', markerfacecolor='green', markersize=3)

axs[1,1].set_xlabel('cores') 
axs[1,1].set_ylabel('efficiency') 

axs[1,1].set_title('Scattered exclusive') 
axs[1,1].legend()

fig.suptitle('Parallel 2nd implementation efficiency over different configurations')
plt.show() 


#################################
# HIGH DIMENSIONAL DATASET PLOT #
#################################

plt.rcParams["figure.figsize"] = [10, 8]
plt.rcParams["figure.autolayout"] = True

fig, (file, algo) = plt.subplots(2, 1)

file.plot(x_values_HD, parallel_1_6D_l, label = "parallel 1", color = 'blue', linewidth = 1.5, marker='o', markerfacecolor='blue', markersize=3)
file.plot(x_values_HD, parallel_2_6D_l, label = "parallel 2", color = 'red', linewidth = 1.5, marker='o', markerfacecolor='red', markersize=3)

file.set_xlabel('cores') 
file.set_ylabel('log(seconds)') 

file.set_title('Six dimensional dataset time') 
file.legend()

algo.plot(x_values_HD, parallel_1_8D_l, label = "parallel 1", color = 'blue', linewidth = 1.5, marker='o', markerfacecolor='blue', markersize=3)
algo.plot(x_values_HD, parallel_2_8D_l, label = "parallel 2", color = 'red', linewidth = 1.5, marker='o', markerfacecolor='red', markersize=3)

algo.set_xlabel('cores') 
algo.set_ylabel('log(seconds)') 

algo.set_title('Eight dimensional dataset time') 
algo.legend()
  
fig.suptitle('Comparison between two implementations on high dimensional datasets')
plt.show() 
